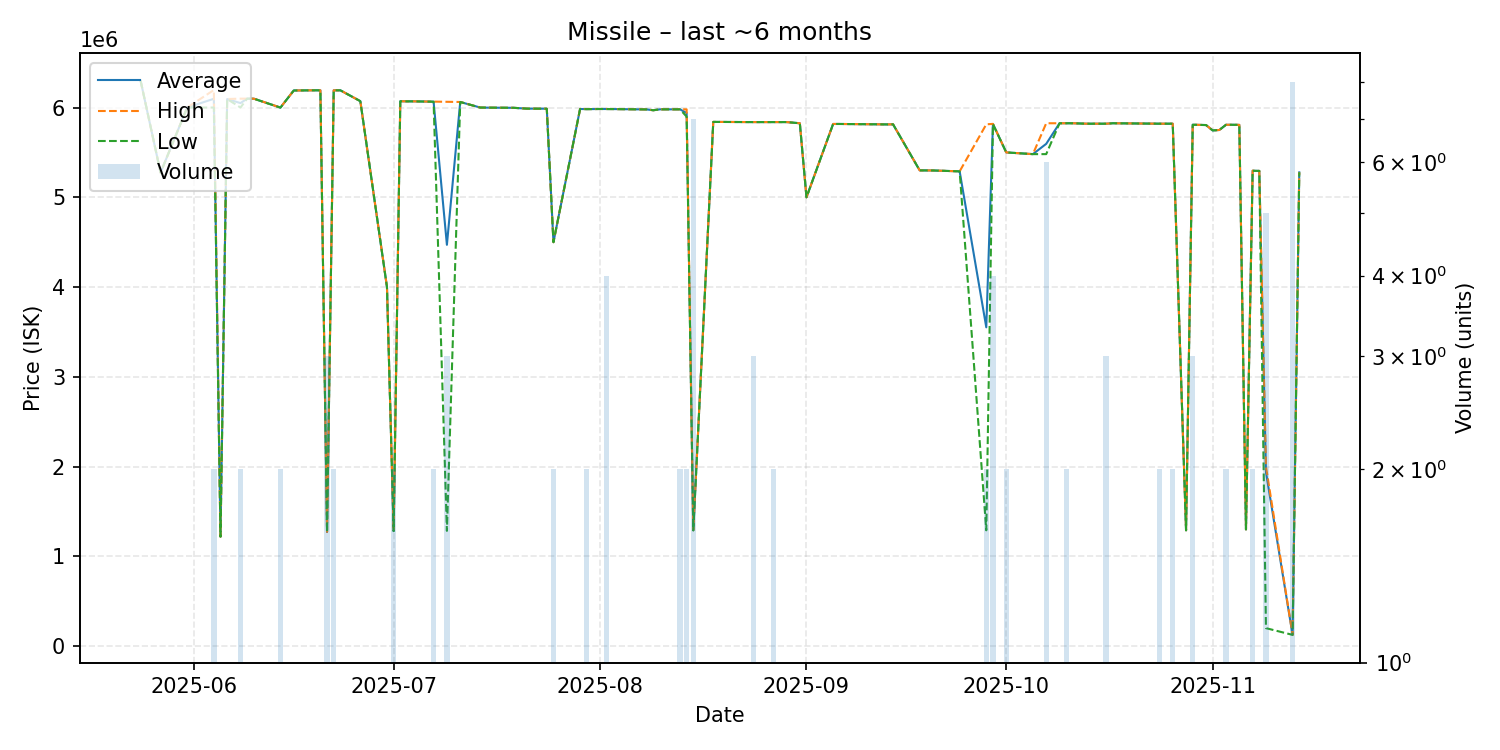

The table this chart was drawn from, first rows:
date, average, highest, lowest, order_count, volume
2025-05-24, 6299000, 6299000, 6299000, 1, 1
2025-05-27, 5275000, 5275000, 5275000, 1, 1
2025-05-31, 6000000, 6000000, 6000000, 1, 1
2025-06-04, 6097500, 6195000, 6000000, 2, 2
2025-06-05, 1219000, 1219000, 1219000, 1, 1
2025-06-06, 6095000, 6095000, 6095000, 1, 1
2025-06-08, 6049500, 6099000, 6000000, 2, 2
2025-06-09, 6099000, 6099000, 6099000, 1, 1
2025-06-10, 6099000, 6099000, 6099000, 1, 1
2025-06-14, 5999500, 6000000, 5999000, 2, 2
2025-06-16, 6190000, 6190000, 6190000, 1, 1
2025-06-19, 6192000, 6192000, 6192000, 1, 1
2025-06-20, 6192000, 6192000, 6192000, 1, 1
2025-06-21, 1271000, 1272000, 1269000, 2, 3
2025-06-22, 6192000, 6192000, 6192000, 2, 2
2025-06-23, 6192000, 6192000, 6192000, 1, 1
2025-06-26, 6071000, 6071000, 6071000, 1, 1
2025-06-30, 4000000, 4000000, 4000000, 1, 1
2025-07-01, 1281000, 1281000, 1281000, 1, 2
2025-07-02, 6070000, 6070000, 6070000, 1, 1
2025-07-03, 6069000, 6069000, 6069000, 1, 1
2025-07-04, 6069000, 6069000, 6069000, 1, 1
2025-07-07, 6065500, 6066000, 6065000, 2, 2
2025-07-09, 4470667, 6064000, 1284000, 3, 3
2025-07-11, 6062000, 6062000, 6062000, 1, 1
2025-07-14, 6000000, 6000000, 6000000, 1, 1
2025-07-15, 5999000, 5999000, 5999000, 1, 1
2025-07-19, 5997000, 5997000, 5997000, 1, 1
2025-07-21, 5988000, 5988000, 5988000, 1, 1
2025-07-24, 5987000, 5987000, 5987000, 1, 1
2025-07-25, 4500000, 4500000, 4500000, 1, 2
2025-07-29, 5984000, 5984000, 5984000, 1, 1
2025-07-30, 5982500, 5983000, 5982000, 2, 2
2025-07-31, 5983000, 5983000, 5983000, 1, 1
2025-08-01, 5984000, 5984000, 5984000, 1, 1
2025-08-02, 5983500, 5984000, 5983000, 4, 4
2025-08-03, 5983000, 5983000, 5983000, 1, 1
2025-08-08, 5979000, 5979000, 5979000, 1, 1
2025-08-09, 5970000, 5970000, 5970000, 1, 1
2025-08-10, 5980000, 5980000, 5980000, 1, 1
2025-08-12, 5980000, 5980000, 5980000, 1, 1
2025-08-13, 5980000, 5980000, 5980000, 2, 2
2025-08-14, 5939500, 5980000, 5899000, 2, 2
2025-08-15, 1290714, 1291000, 1289000, 2, 7
2025-08-18, 5840000, 5840000, 5840000, 1, 1
2025-08-24, 5838000, 5838000, 5838000, 3, 3
2025-08-27, 5838000, 5838000, 5838000, 2, 2
2025-08-29, 5838000, 5838000, 5838000, 1, 1
2025-08-31, 5825000, 5825000, 5825000, 1, 1
2025-09-01, 5000000, 5000000, 5000000, 1, 1
2025-09-05, 5817000, 5817000, 5817000, 1, 1
2025-09-06, 5817000, 5817000, 5817000, 1, 1
2025-09-12, 5813000, 5813000, 5813000, 1, 1
2025-09-13, 5812000, 5812000, 5812000, 1, 1
2025-09-14, 5813000, 5813000, 5813000, 1, 1
2025-09-18, 5300000, 5300000, 5300000, 1, 1
2025-09-20, 5299000, 5299000, 5299000, 1, 1
2025-09-24, 5289000, 5289000, 5289000, 1, 1
2025-09-28, 3551500, 5813000, 1290000, 2, 2
2025-09-29, 5817250, 5818000, 5815000, 2, 4
... 27 more rows
